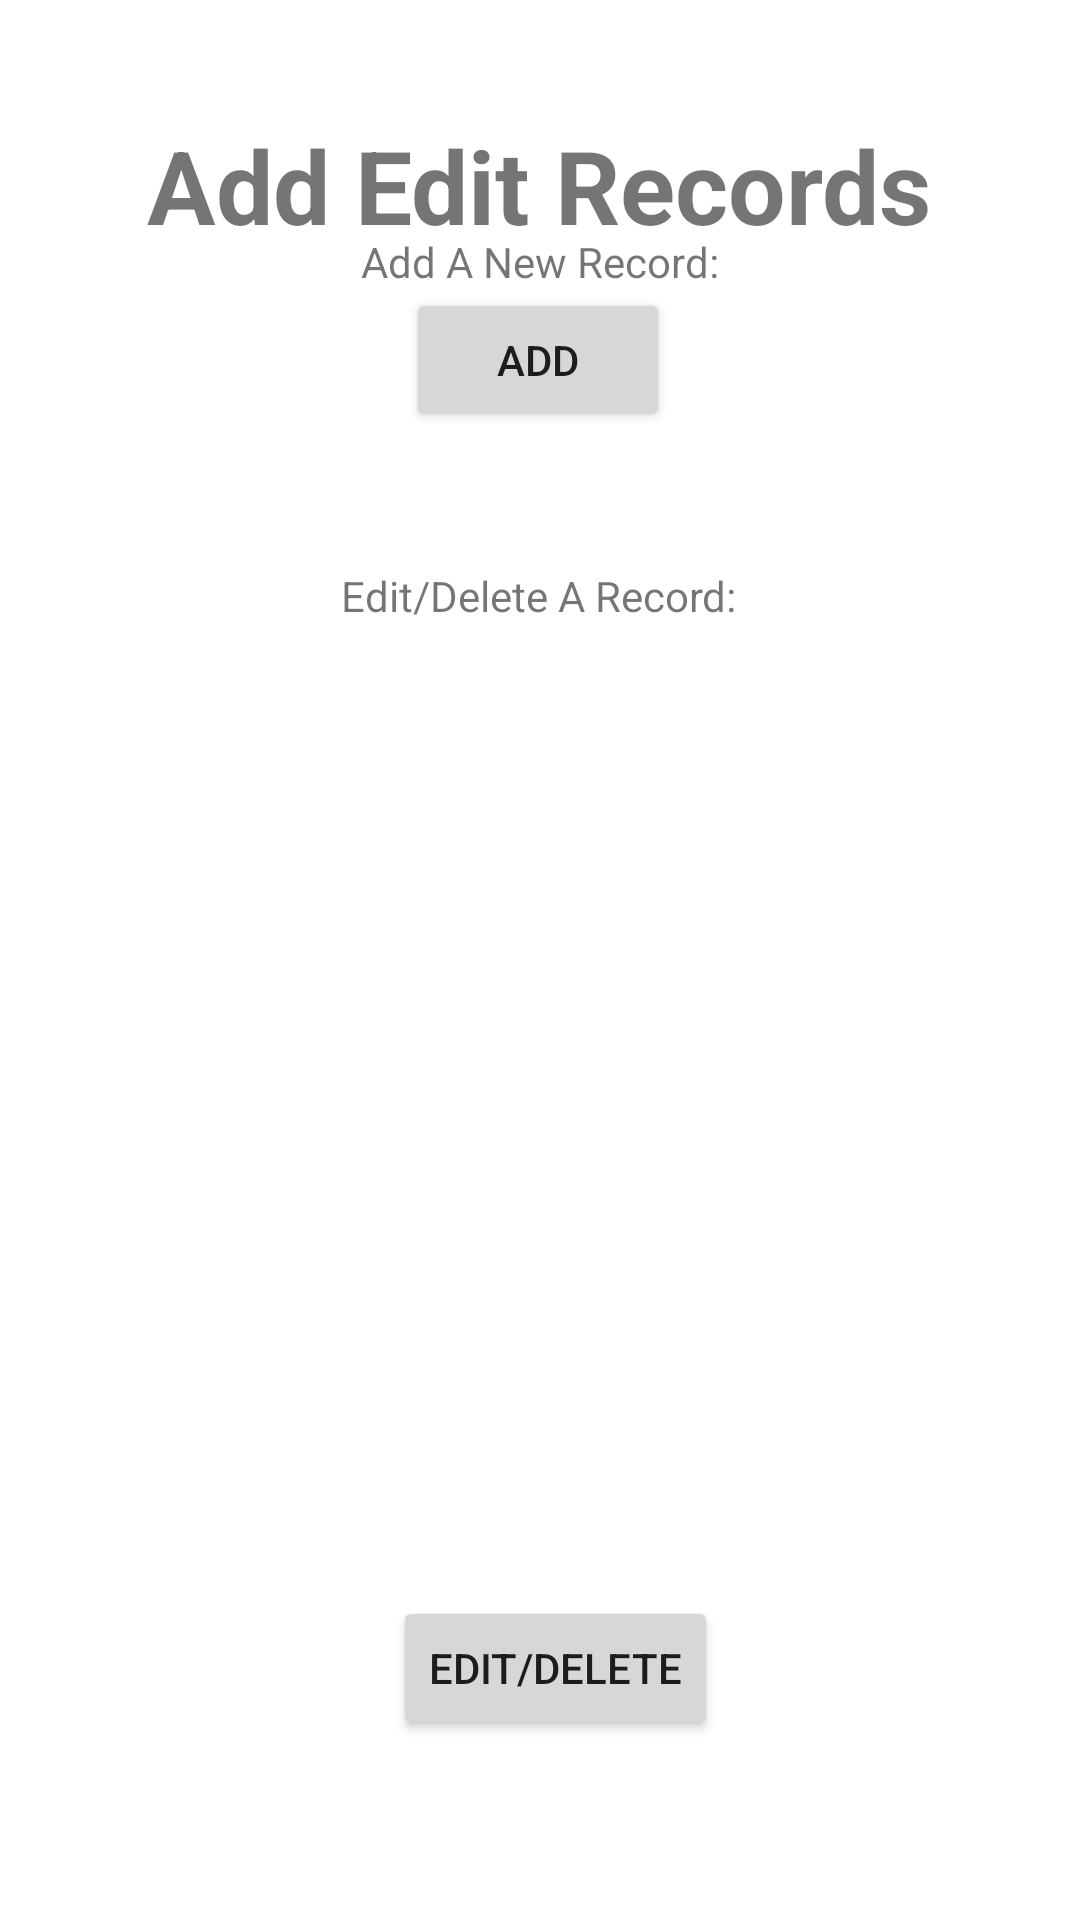

Android layout source for this screen:
<!-- AndroidManifest.xml: application theme Theme.CALCOUNT3 -->
<!-- res/layout/fragment_add__edit__records.xml -->
<?xml version="1.0" encoding="utf-8"?>
<FrameLayout xmlns:android="http://schemas.android.com/apk/res/android"
    xmlns:app="http://schemas.android.com/apk/res-auto"
    xmlns:tools="http://schemas.android.com/tools"
    android:layout_width="match_parent"
    android:layout_height="match_parent"
    tools:context=".Add_Edit_Records">

    <androidx.constraintlayout.widget.ConstraintLayout
        android:layout_width="match_parent"
        android:layout_height="match_parent">

        <TextView
            android:id="@+id/textView"
            android:layout_width="wrap_content"
            android:layout_height="wrap_content"
            android:text="Add Edit Records"
            android:textSize="34sp"
            android:textStyle="bold"
            app:layout_constraintBottom_toTopOf="@+id/button3"
            app:layout_constraintEnd_toEndOf="parent"
            app:layout_constraintHorizontal_bias="0.498"
            app:layout_constraintStart_toStartOf="parent"
            app:layout_constraintTop_toTopOf="parent"
            app:layout_constraintVertical_bias="0.08" />

        <Button
            android:id="@+id/button3"
            android:layout_width="wrap_content"
            android:layout_height="wrap_content"
            android:layout_marginBottom="60dp"
            android:text="Edit/Delete"
            app:layout_constraintBottom_toBottomOf="parent"
            app:layout_constraintEnd_toEndOf="parent"
            app:layout_constraintHorizontal_bias="0.521"
            app:layout_constraintStart_toStartOf="parent"
            tools:ignore="TextContrastCheck" />

        <Button
            android:id="@+id/button4"
            android:layout_width="wrap_content"
            android:layout_height="wrap_content"
            android:layout_marginBottom="388dp"
            android:text="Add"
            app:layout_constraintBottom_toTopOf="@+id/button3"
            app:layout_constraintEnd_toEndOf="parent"
            app:layout_constraintHorizontal_bias="0.498"
            app:layout_constraintStart_toStartOf="parent"
            tools:ignore="TextContrastCheck,TextContrastCheck" />

        <TextView
            android:id="@+id/textView3"
            android:layout_width="wrap_content"
            android:layout_height="wrap_content"
            android:text="Add A New Record:"
            app:layout_constraintBottom_toTopOf="@+id/button4"
            app:layout_constraintEnd_toEndOf="parent"
            app:layout_constraintStart_toStartOf="parent"
            app:layout_constraintTop_toBottomOf="@+id/textView"
            app:layout_constraintVertical_bias="0.92" />

        <TextView
            android:id="@+id/textView4"
            android:layout_width="wrap_content"
            android:layout_height="wrap_content"
            android:text="Edit/Delete A Record:"
            app:layout_constraintBottom_toTopOf="@+id/scrollView2"
            app:layout_constraintEnd_toEndOf="parent"
            app:layout_constraintHorizontal_bias="0.498"
            app:layout_constraintStart_toStartOf="parent"
            app:layout_constraintTop_toBottomOf="@+id/button4"
            app:layout_constraintVertical_bias="0.847" />

        <ScrollView
            android:id="@+id/scrollView2"
            android:layout_width="372dp"
            android:layout_height="316dp"
            android:layout_marginStart="1dp"
            android:layout_marginEnd="1dp"
            app:layout_constraintBottom_toTopOf="@+id/button3"
            app:layout_constraintEnd_toEndOf="parent"
            app:layout_constraintStart_toStartOf="parent">

            <LinearLayout
                android:id="@+id/linearLayout"
                android:layout_width="match_parent"
                android:layout_height="wrap_content"
                android:orientation="vertical">

                <TextView
                    android:layout_width="match_parent"
                    android:layout_height="wrap_content" />


            </LinearLayout>
        </ScrollView>

    </androidx.constraintlayout.widget.ConstraintLayout>
</FrameLayout>
<!-- resources referenced by this layout -->
<resources>
  <style name="Theme.CALCOUNT3" parent="Theme.MaterialComponents.DayNight.NoActionBar">
          
          <item name="colorPrimary">@color/red</item>
          <item name="colorPrimaryVariant">@color/pink</item>
          <item name="colorOnPrimary">@color/navy</item>
          
          <item name="colorSecondary">@color/red</item>
          <item name="colorSecondaryVariant">@color/pink</item>
          <item name="colorOnSecondary">@color/navy</item>
          
          <item name="android:statusBarColor" tools:targetApi="l">?attr/colorPrimaryVariant</item>
          
      </style>
  <color name="red">#e84e36</color>
  <color name="pink">#F1C0C0</color>
  <color name="navy">#000080</color>
</resources>
